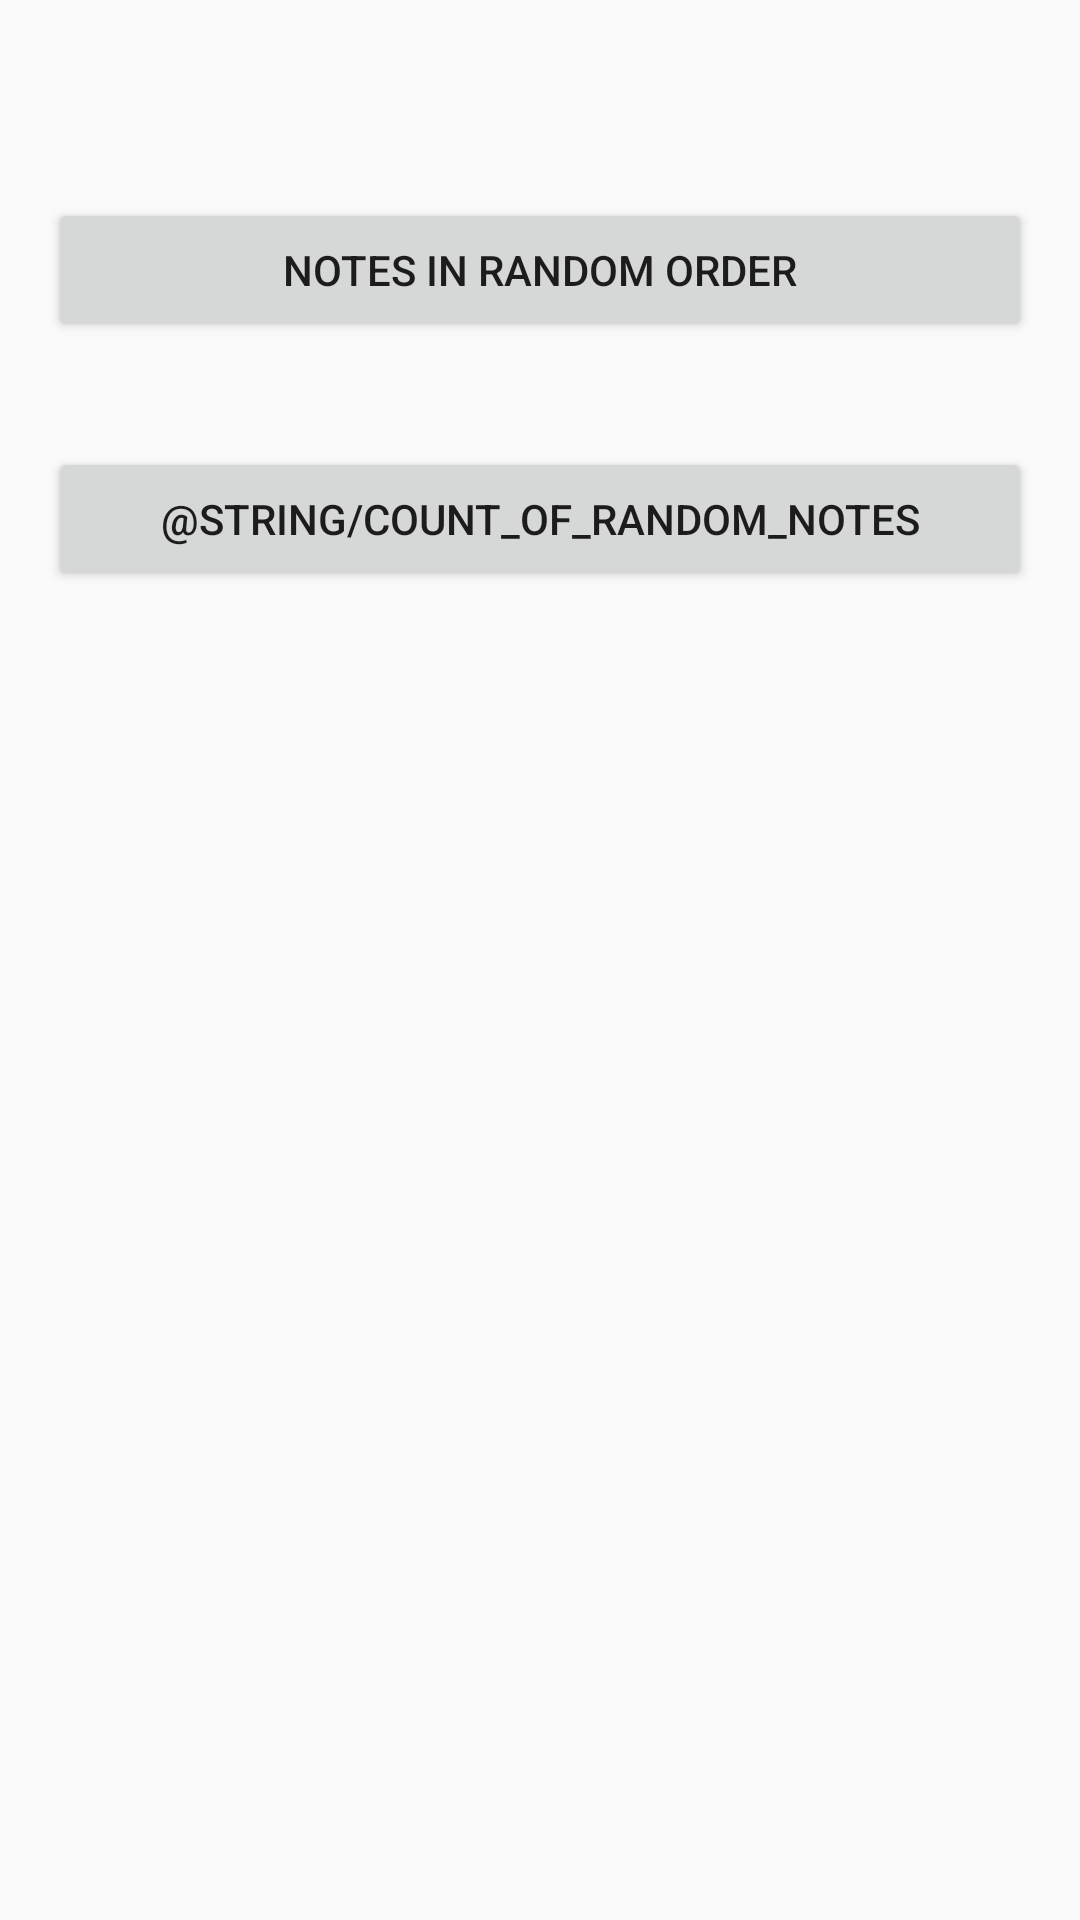

Here is an Android app screen rendered from its layout file. Give the layout XML and the strings, colors and styles it references.
<!-- AndroidManifest.xml: application theme AppTheme -->
<!-- res/layout/activity_task_select.xml -->
<?xml version="1.0" encoding="utf-8"?>
<RelativeLayout
        xmlns:android="http://schemas.android.com/apk/res/android"
        xmlns:tools="http://schemas.android.com/tools"
        android:id="@+id/activity_task_select"
        android:layout_width="match_parent"
        android:layout_height="match_parent"
        android:paddingLeft="@dimen/activity_horizontal_margin"
        android:paddingRight="@dimen/activity_horizontal_margin"
        android:paddingTop="@dimen/activity_vertical_margin"
        android:paddingBottom="@dimen/activity_vertical_margin"
        tools:context="com.example.macbook.ear4music.TaskSelectActivity">

    <Button
            android:text="@string/notes_in_random_order"
            android:layout_width="wrap_content"
            android:layout_height="wrap_content"
            android:layout_marginTop="50dp"
            android:id="@+id/task1button" android:layout_alignParentTop="true" android:layout_alignParentStart="true"
            android:layout_alignParentEnd="true" android:onClick="onTask1ButtonClick"/>
    <Button
            android:text="@string/count_of_random_notes"
            android:layout_width="wrap_content"
            android:layout_height="wrap_content" android:layout_below="@+id/task1button"
            android:layout_marginTop="35dp" android:id="@+id/button" android:layout_alignParentStart="true"
            android:layout_alignParentEnd="true" android:onClick="onTask2ButtonClick"/>
</RelativeLayout>
<!-- resources referenced by this layout -->
<resources>
  <dimen name="activity_horizontal_margin">16dp</dimen>
  <dimen name="activity_vertical_margin">16dp</dimen>
  <string name="notes_in_random_order">Notes in random order</string>
  <style name="AppTheme" parent="Theme.AppCompat.Light.DarkActionBar">
          
          <item name="colorPrimary">@color/colorPrimary</item>
          <item name="colorPrimaryDark">@color/colorPrimaryDark</item>
          <item name="colorAccent">@color/colorAccent</item>
      </style>
  <color name="colorPrimary">#3F51B5</color>
  <color name="colorPrimaryDark">#303F9F</color>
  <color name="colorAccent">#FF4081</color>
</resources>
